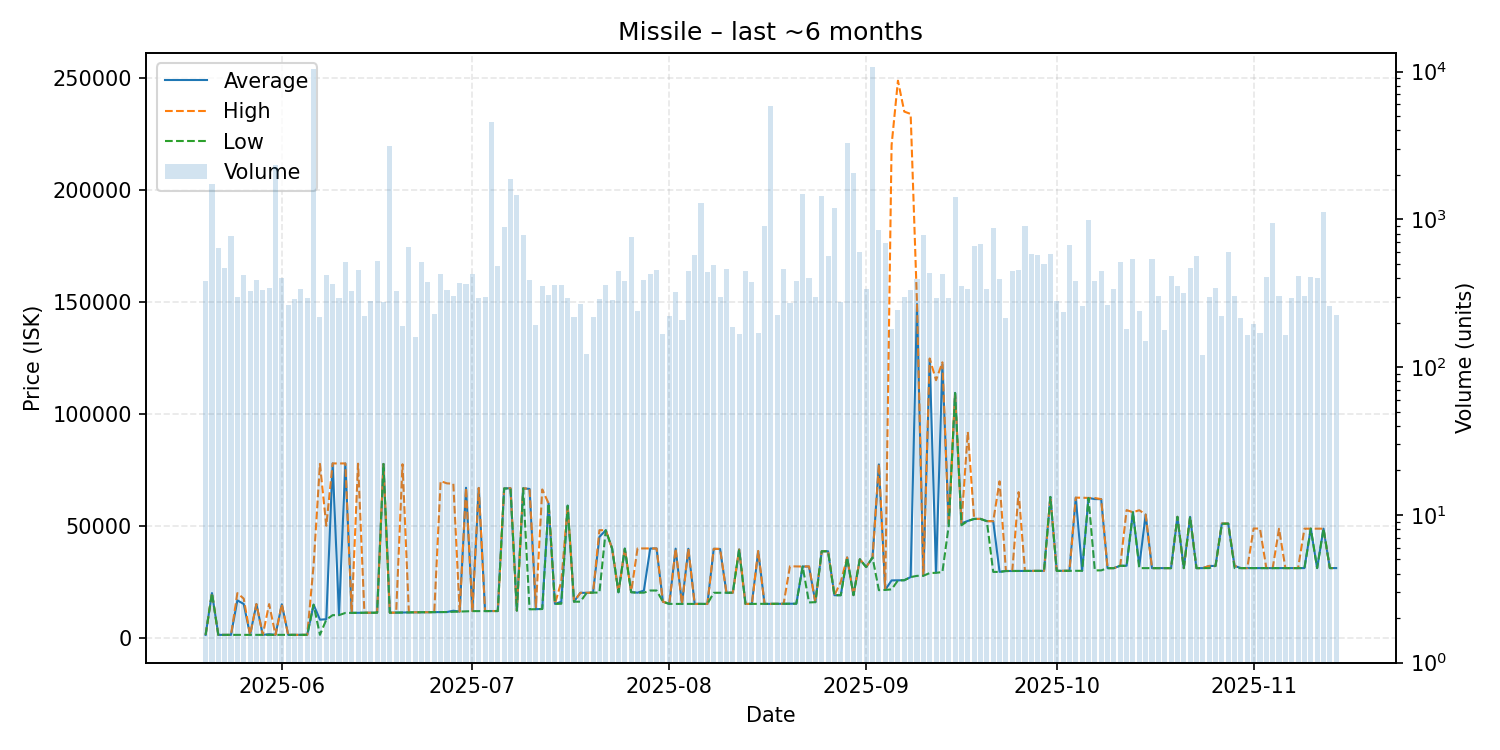

Values plotted in this chart, from the file beside it:
date, average, highest, lowest, order_count, volume
2025-05-20, 1209, 1209, 1209, 45, 381
2025-05-21, 19880, 19880, 19880, 36, 1745
2025-05-22, 1209, 1209, 1209, 47, 637
2025-05-23, 1209, 1209, 1209, 44, 468
2025-05-24, 1209, 1209, 1209, 50, 767
2025-05-25, 16645, 19870, 1209, 56, 296
2025-05-26, 15000, 17390, 1212, 42, 419
2025-05-27, 1213, 1213, 1213, 43, 327
2025-05-28, 14960, 14970, 1213, 44, 390
2025-05-29, 1214, 1214, 1214, 39, 334
2025-05-30, 1500, 14960, 1214, 47, 344
2025-05-31, 1220, 1220, 1220, 47, 2319
2025-06-01, 14890, 14900, 1217, 82, 403
2025-06-02, 1217, 1217, 1217, 43, 265
2025-06-03, 1220, 1220, 1220, 48, 288
2025-06-04, 1223, 1226, 1222, 36, 335
2025-06-05, 1226, 1226, 1226, 44, 293
2025-06-06, 14720, 32360, 14690, 67, 10396
2025-06-07, 8000, 77600, 1230, 28, 217
2025-06-08, 8200, 49980, 8004, 71, 423
2025-06-09, 77810, 77810, 10020, 54, 367
2025-06-10, 10050, 77790, 10030, 37, 295
2025-06-11, 77790, 77800, 11010, 44, 512
2025-06-12, 11050, 11050, 11050, 40, 327
2025-06-13, 11060, 77700, 11050, 49, 453
2025-06-14, 11100, 11100, 11100, 28, 223
2025-06-15, 11120, 11120, 11120, 27, 282
2025-06-16, 11120, 11120, 11120, 43, 524
2025-06-17, 77570, 77570, 77570, 42, 275
2025-06-18, 11110, 11110, 11110, 46, 3144
2025-06-19, 11160, 11160, 11160, 40, 327
2025-06-20, 11240, 77450, 11230, 31, 189
2025-06-21, 11280, 11280, 11280, 40, 645
2025-06-22, 11290, 11300, 11290, 25, 159
2025-06-23, 11310, 11310, 11310, 44, 518
2025-06-24, 11350, 11350, 11350, 62, 379
2025-06-25, 11360, 11360, 11360, 18, 229
2025-06-26, 11400, 69910, 11390, 49, 426
2025-06-27, 11420, 68900, 11420, 39, 334
2025-06-28, 12000, 68750, 11530, 52, 304
2025-06-29, 11600, 11610, 11600, 39, 372
2025-06-30, 66940, 66950, 11790, 51, 363
2025-07-01, 11820, 11830, 11820, 47, 425
2025-07-02, 66850, 66860, 11820, 29, 293
2025-07-03, 11860, 11860, 11860, 34, 296
2025-07-04, 11860, 11860, 11860, 32, 4548
2025-07-05, 11860, 11860, 11860, 24, 480
2025-07-06, 66620, 66620, 66620, 49, 893
2025-07-07, 66720, 66770, 66600, 63, 1877
2025-07-08, 12060, 12060, 12060, 29, 1469
2025-07-09, 66690, 66690, 66690, 33, 782
2025-07-10, 66410, 66450, 12620, 42, 388
2025-07-11, 12680, 13650, 12670, 27, 194
2025-07-12, 12800, 66190, 12750, 58, 351
2025-07-13, 59930, 59930, 59930, 40, 306
2025-07-14, 15040, 15070, 15040, 38, 361
2025-07-15, 16010, 25000, 15110, 29, 357
2025-07-16, 58930, 58930, 58930, 30, 295
2025-07-17, 16040, 16040, 16040, 40, 217
2025-07-18, 20000, 20000, 16040, 31, 268
... 119 more rows
